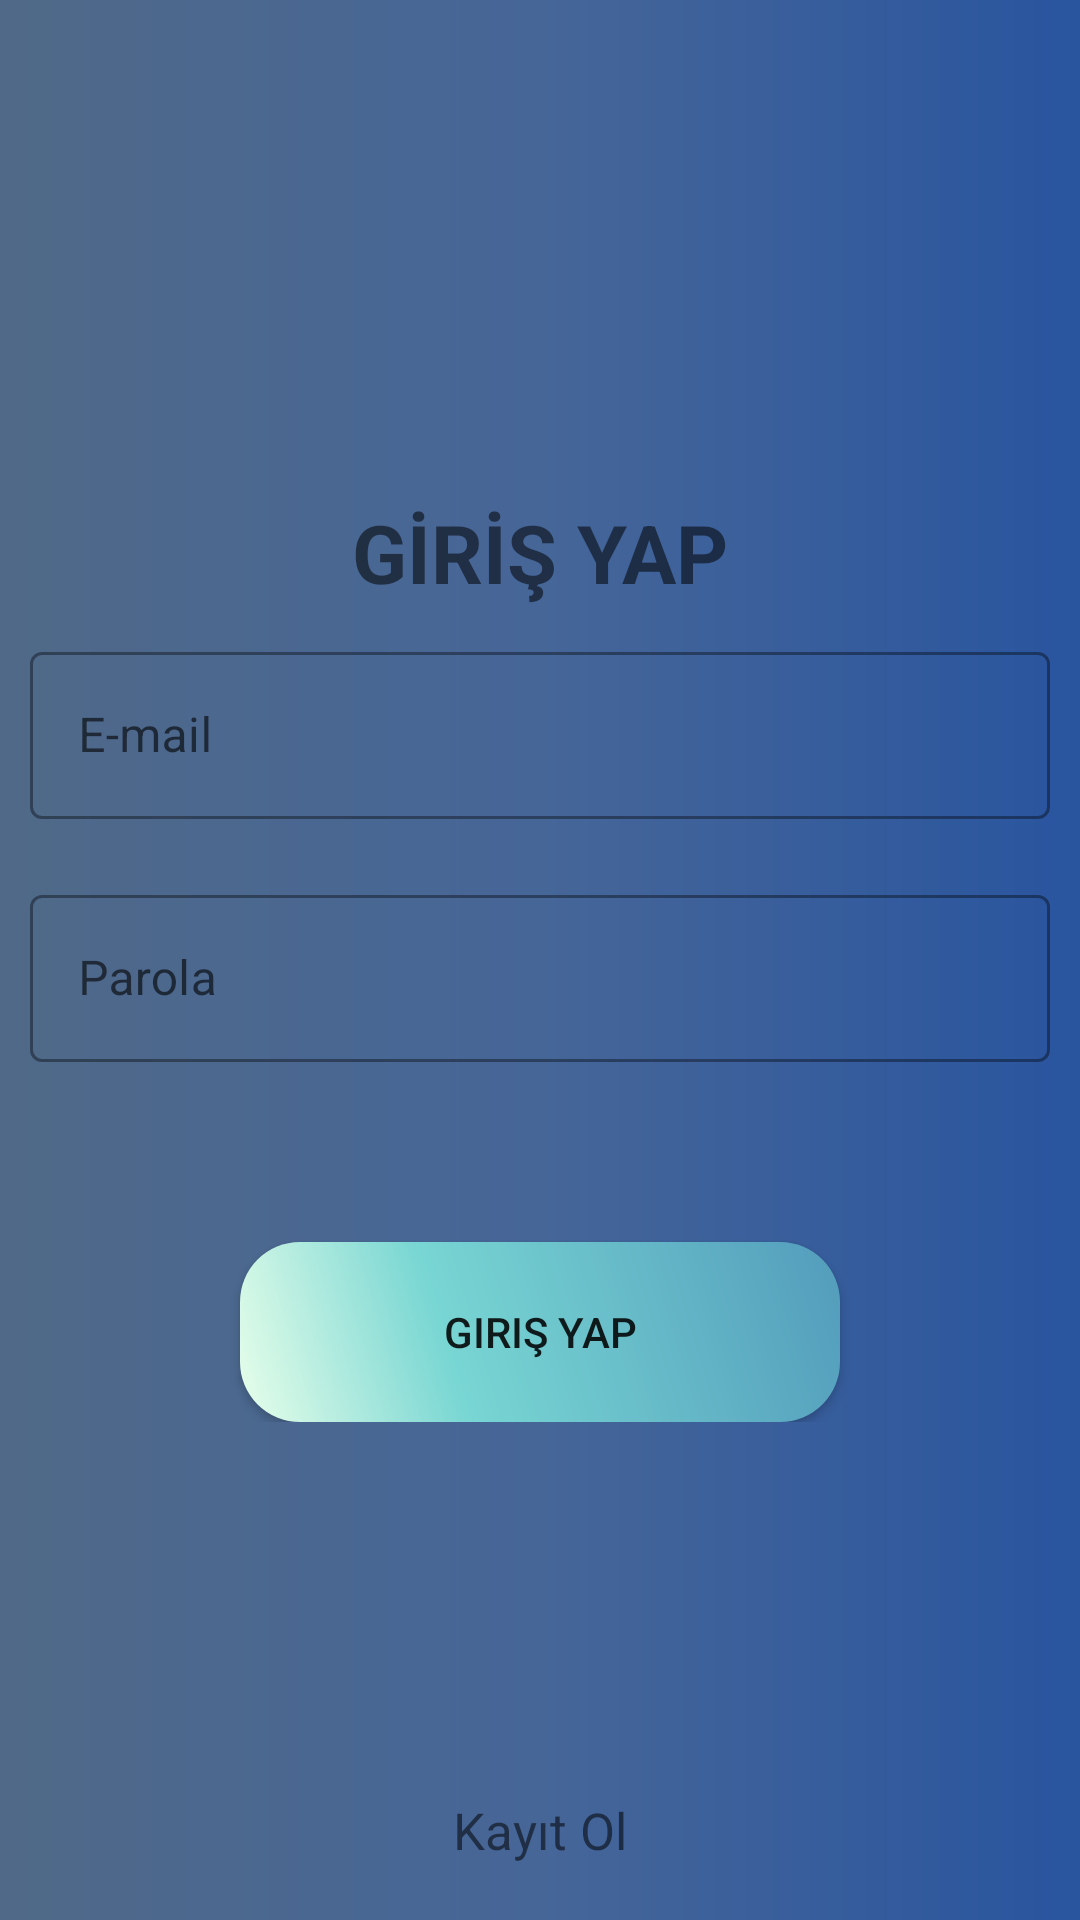

The Android layout XML behind this screen, and the referenced resources:
<!-- AndroidManifest.xml: application theme Theme.FaceDetection -->
<!-- res/layout/activity_kullanici_giris.xml -->
<RelativeLayout xmlns:android="http://schemas.android.com/apk/res/android"
    xmlns:app="http://schemas.android.com/apk/res-auto"
    xmlns:tools="http://schemas.android.com/tools"
    android:layout_width="match_parent"
    android:layout_height="match_parent"
    tools:context=".kullaniciGirisActivity"
    android:background="@drawable/background">

    <LinearLayout
        android:layout_width="match_parent"
        android:layout_height="wrap_content"
        android:id="@+id/giris_yap_lineer"
        android:layout_centerInParent="true"
        android:gravity="center"
        android:orientation="vertical">
        <TextView
            android:layout_width="wrap_content"
            android:layout_height="wrap_content"
            android:layout_gravity="center"
            android:text="GİRİŞ YAP"
            android:textSize="27dp"
            android:textStyle="bold" />

        <com.google.android.material.textfield.TextInputLayout
            android:layout_width="match_parent"
            android:layout_height="wrap_content"
            android:id="@+id/giris_inputMail"
            android:padding="10dp"
            style="@style/Widget.MaterialComponents.TextInputLayout.OutlinedBox">

            <EditText
                android:id="@+id/giris_etMail"
                android:layout_width="match_parent"
                android:layout_height="wrap_content"
                android:layout_marginTop="10dp"
                android:drawableLeft="@drawable/ic_action_user"
                android:ems="10"
                android:hint="E-mail"
                android:inputType="textEmailAddress"
                android:textColor="#EEEEEE" />
        </com.google.android.material.textfield.TextInputLayout>

        <com.google.android.material.textfield.TextInputLayout
            android:layout_width="match_parent"
            android:layout_height="wrap_content"
            android:id="@+id/giris_inputSifre"
            android:padding="10dp"
            style="@style/Widget.MaterialComponents.TextInputLayout.OutlinedBox">

            <EditText
                android:id="@+id/giris_etSifre"
                android:layout_width="match_parent"
                android:layout_height="wrap_content"
                android:layout_marginTop="10dp"
                android:drawableLeft="@drawable/ic_action_password"
                android:ems="10"
                android:hint="Parola"
                android:inputType="textPassword"
                android:textColor="#EEEEEE" />

            <ImageView
                android:id="@+id/imageView_show_hide_pwd"
                android:layout_width="30dp"
                android:layout_height="30dp"
                android:layout_below="@+id/textView_login_pwd" />

        </com.google.android.material.textfield.TextInputLayout>

        <Button
            android:id="@+id/girisbuton"
            android:layout_width="200dp"
            android:layout_height="wrap_content"
            android:layout_gravity="center"
            android:layout_marginTop="20dp"
            android:onClick="girisbuton"
            android:text="Giriş Yap"
            android:background="@drawable/button_shape"/>

    </LinearLayout>

    <RelativeLayout
        android:layout_width="match_parent"
        android:layout_height="60dp"
        android:layout_alignParentBottom="true"
        android:onClick="btn_GitKayitOl"
        tools:ignore="OnClick">

        <TextView
            android:layout_width="wrap_content"
            android:layout_height="wrap_content"
            android:layout_centerInParent="true"
            android:text="Kayıt Ol"
            android:textSize="17sp" />

    </RelativeLayout>



</RelativeLayout>
<!-- resources referenced by this layout -->
<resources>
  <!-- drawable background (drawable-v24) -->
  <?xml version="1.0" encoding="utf-8"?>
  <shape xmlns:android="http://schemas.android.com/apk/res/android"
      android:shape="rectangle">
      <gradient
          android:startColor="#506988"
          android:centerColor="#466698"
          android:endColor="#29559F"
          android:angle="0"/>
      <corners
          android:radius="0dp"/>
  
  </shape>
  <!-- drawable button_shape (drawable-v24) -->
  <?xml version="1.0" encoding="utf-8"?>
  <shape xmlns:android="http://schemas.android.com/apk/res/android" android:shape="rectangle" >
      <corners
          android:radius="20dp"
          />
      <gradient
          android:angle="45"
          android:centerX="35%"
          android:startColor="#E8FFEA"
          android:centerColor="#78D6D3"
          android:endColor="#539CBC"
          android:type="linear"
          />
      <padding
          android:left="0dp"
          android:top="0dp"
          android:right="0dp"
          android:bottom="0dp"
          />
      <size
          android:width="270dp"
          android:height="60dp"
          />
  </shape>
  <style name="Theme.FaceDetection" parent="Theme.MaterialComponents.DayNight.NoActionBar.Bridge">
          
          <item name="colorPrimary">@color/purple_500</item>
          <item name="colorPrimaryVariant">@color/purple_700</item>
          <item name="colorOnPrimary">@color/white</item>
          
          <item name="colorSecondary">@color/teal_200</item>
          <item name="colorSecondaryVariant">@color/teal_700</item>
          <item name="colorOnSecondary">@color/black</item>
          
          <item name="android:statusBarColor" tools:targetApi="l">?attr/colorPrimaryVariant</item>
          
      </style>
  <color name="purple_500">#FF6200EE</color>
  <color name="purple_700">#FF3700B3</color>
  <color name="white">#FFFFFFFF</color>
  <color name="teal_200">#FF03DAC5</color>
  <color name="teal_700">#FF018786</color>
  <color name="black">#FF000000</color>
</resources>
